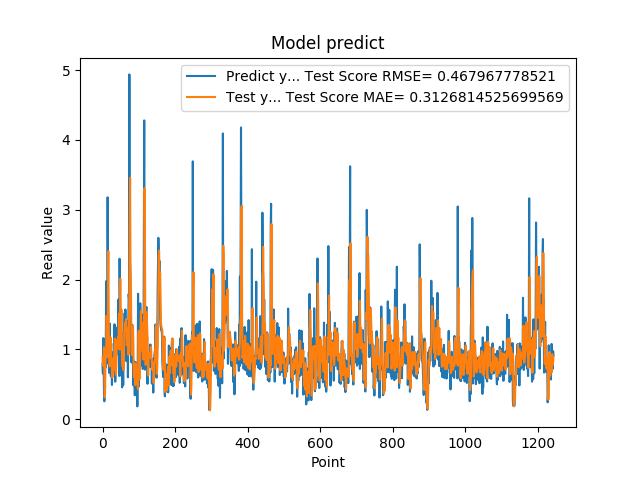

The table this chart was drawn from, first rows:
7.932850122450000319e-01, 8.808350681995347209e-01
6.538396477699999210e-01, 7.660113137503963276e-01
1.160789966579999888e+00, 7.714244503578934209e-01
8.085789680480000019e-01, 9.237931480215690883e-01
3.743770122530000188e-01, 1.029862420311519200e+00
2.556999921800000020e-01, 6.217937885964364142e-01
4.893150031570000502e-01, 3.150355670465962432e-01
1.151844024660000132e+00, 3.683341963333137126e-01
7.372779846189999597e-01, 8.216133512752228363e-01
1.088750958439999916e+00, 9.898114866836574821e-01
1.975852966309999958e+00, 9.436738695300542767e-01
8.547700047490001118e-01, 1.477230915537437461e+00
7.977370023729999371e-01, 1.412615444584105706e+00
1.052428960799999924e+00, 8.868959113127571348e-01
3.179450988770000208e+00, 9.632531015766727656e-01
1.797067999840000541e+00, 1.893406648692074423e+00
1.056702017779999947e+00, 2.405540067584633679e+00
8.751260042189999977e-01, 1.434344887019214143e+00
6.645399928090000019e-01, 1.015321818891193439e+00
7.571684122089999969e-01, 8.210228025569099586e-01
1.368484020229999931e+00, 7.538677455847108133e-01
9.052469730380000579e-01, 1.063363465672463759e+00
1.032060980800000083e+00, 1.170047037041829441e+00
6.141330003739999821e-01, 1.011838411003268101e+00
9.733130335809999645e-01, 8.693076529176222422e-01
6.452289819719999597e-01, 8.239837587335814284e-01
4.894390106200000035e-01, 8.585709926336663189e-01
8.408679962160000576e-01, 5.975124239808079496e-01
7.771940231319999226e-01, 6.867880513953315003e-01
6.755350232119999854e-01, 8.690735296906985097e-01
6.592059731480000018e-01, 7.746431380091692853e-01
1.084153056139999904e+00, 7.078196501788187600e-01
9.314100146290000826e-01, 8.965674981275443267e-01
1.359479665760000122e+00, 1.053921526311124346e+00
7.633988261220000515e-01, 1.155059678915040688e+00
5.357339978220000409e-01, 1.095870581883217065e+00
6.781889796259998882e-01, 6.888580397341939054e-01
7.839810252189999273e-01, 6.348338711710854732e-01
1.169367671010000054e+00, 7.762929139603270690e-01
1.015287995340000027e+00, 1.001340069234414321e+00
9.259430170060000131e-01, 1.131037273308357127e+00
1.319244027140000108e+00, 1.019828338184064931e+00
9.717460274700000511e-01, 1.136427016946637503e+00
1.176299691200000108e+00, 1.179534497508689439e+00
1.714609026910000056e+00, 1.103637022086091379e+00
1.307337045669999975e+00, 1.423055275829689714e+00
6.186890006069999393e-01, 1.514548547501369580e+00
2.298435926440000276e+00, 9.975659579391603637e-01
1.808241009709999680e+00, 1.328749708973751664e+00
8.794149756429999742e-01, 2.012313686919051658e+00
1.570945024490000064e+00, 1.352016053277285801e+00
1.578516006470000121e+00, 1.208643262674728769e+00
6.200309991839999535e-01, 1.565930469293608018e+00
9.928810000419999726e-01, 1.118366593404602760e+00
4.551869928839999968e-01, 8.358378772303858284e-01
1.017398953439999865e+00, 7.614876427862213859e-01
8.378469943999999892e-01, 7.445414857141339215e-01
4.884769916529999589e-01, 9.797870690315774178e-01
1.246340990070000210e+00, 7.019142567494409679e-01
1.209630966189999990e+00, 8.590193014242157865e-01
1.252451062200000020e+00, 1.252215416020470373e+00
... 1,184 more rows
